Image classification data set "classification_dataset" (Hero-Bedirhan/Hububat_Hastalik_Tespit on GitHub). Class labels (5): black point, fusarium foot rot, healthy leaf, leaf blight, wheat blast.

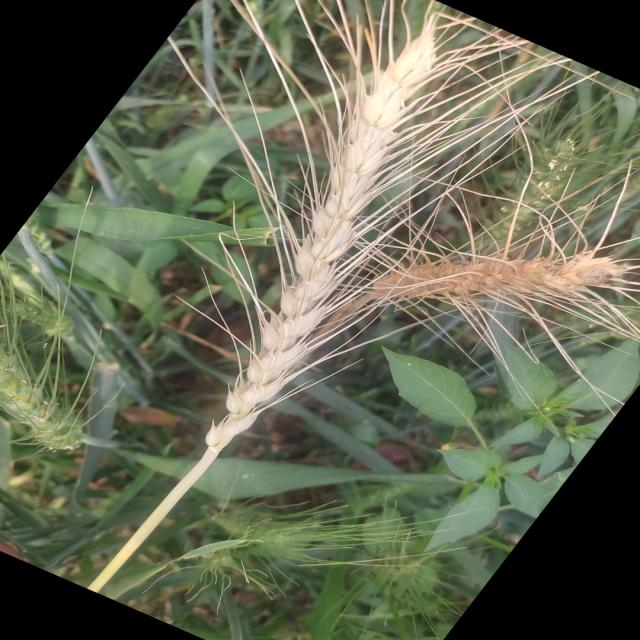
Label: wheat blast

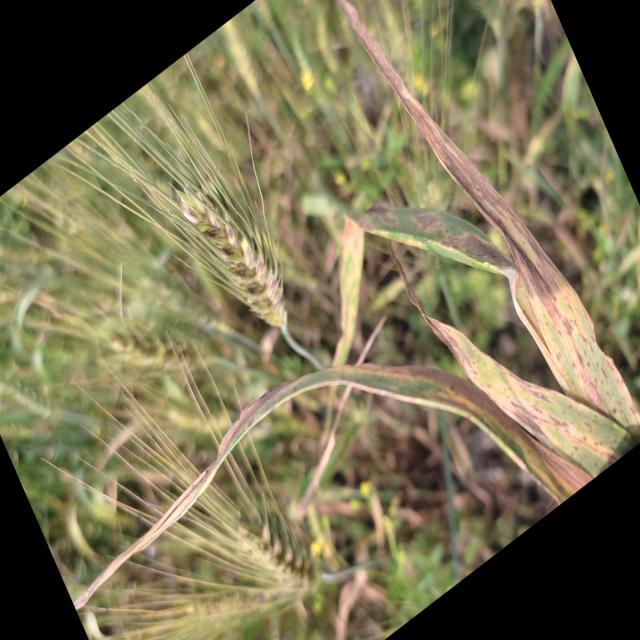
Label: leaf blight

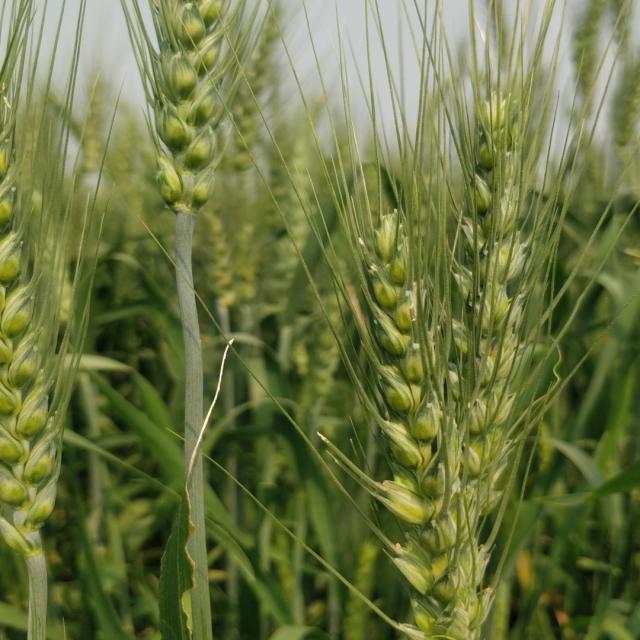
Label: healthy leaf

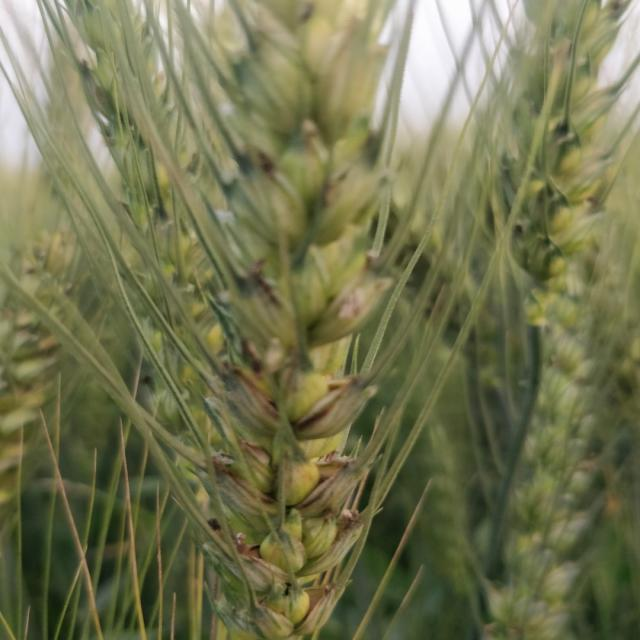
Label: black point

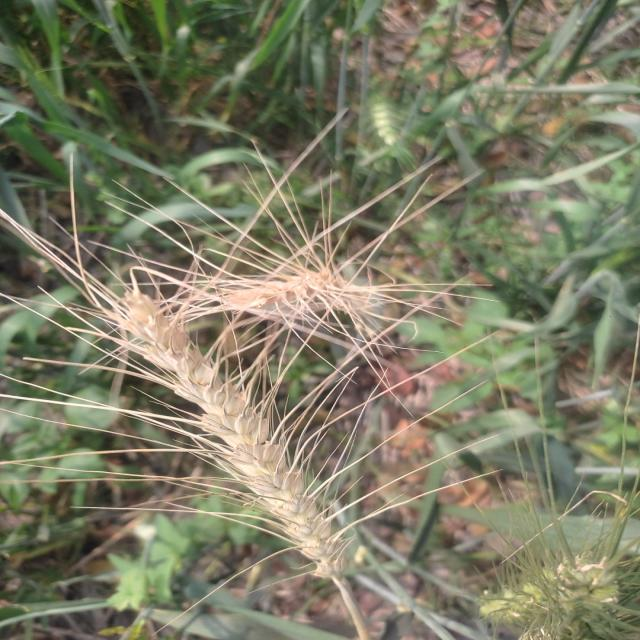
Label: wheat blast

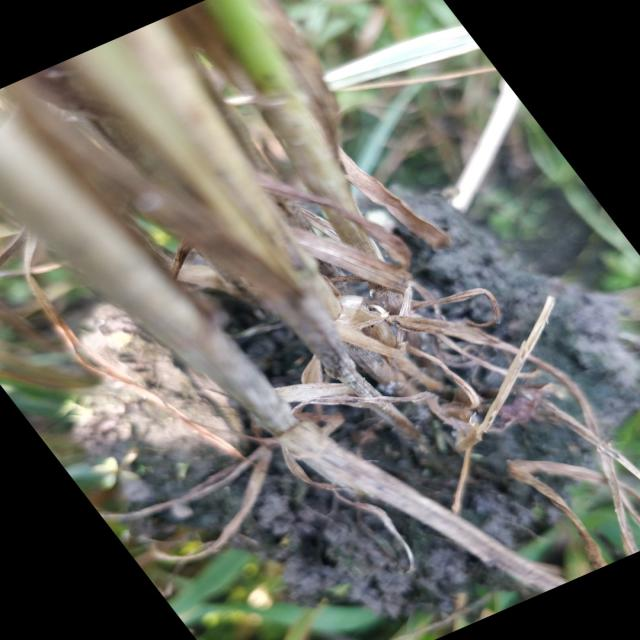
Label: fusarium foot rot
